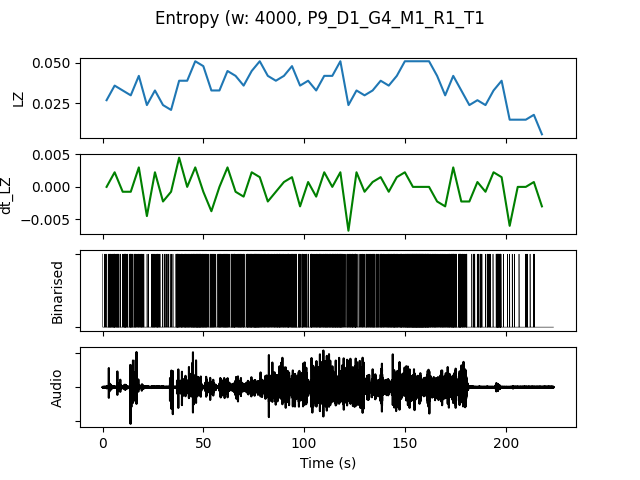

Values plotted in this chart, from the file beside it:
, t0, LZ, dt_LZ, IOI, nCounts
0.0, 0.0, 0.02692, 0.0, 1600, 10
4.0, 4.0, 0.0359, 0.002244, 941.2, 17
8.0, 8.0, 0.03291, -0.0007479, 1231, 13
12.0, 12.0, 0.02991, -0.0007479, 1333, 12
16.0, 16.0, 0.04188, 0.002991, 1143, 14
20.0, 20.0, 0.02393, -0.004487, 4000, 4
24.0, 24.0, 0.03291, 0.002244, 1143, 14
28.0, 28.0, 0.02393, -0.002244, 2667, 6
32.0, 32.0, 0.02094, -0.0007479, 3200, 5
36.0, 36.0, 0.03889, 0.004487, 888.9, 18
40.0, 40.0, 0.03889, 0.0, 941.2, 17
44.0, 44.0, 0.05085, 0.002991, 666.7, 24
48.0, 48.0, 0.04786, -0.0007479, 800.0, 20
52.0, 52.0, 0.03291, -0.003739, 1231, 13
56.0, 56.0, 0.03291, 0.0, 1231, 13
60.0, 60.0, 0.04487, 0.002991, 1067, 15
64.0, 64.0, 0.04188, -0.0007479, 888.9, 18
68.0, 68.0, 0.0359, -0.001496, 1067, 15
72.0, 72.0, 0.04487, 0.002244, 761.9, 21
76.0, 76.0, 0.05085, 0.001496, 842.1, 19
80.0, 80.0, 0.04188, -0.002244, 1143, 14
84.0, 84.0, 0.03889, -0.0007479, 1000, 16
88.0, 88.0, 0.04188, 0.0007479, 1231, 13
92.0, 92.0, 0.04786, 0.001496, 888.9, 18
96.0, 96.0, 0.0359, -0.002991, 1231, 13
100.0, 100.0, 0.03889, 0.0007479, 1143, 14
104.0, 104.0, 0.03291, -0.001496, 1231, 13
108.0, 108.0, 0.04188, 0.002244, 941.2, 17
112.0, 112.0, 0.04188, 0.0, 888.9, 18
116.0, 116.0, 0.05085, 0.002244, 761.9, 21
120.0, 120.0, 0.02393, -0.006731, 1333, 12
124.0, 124.0, 0.03291, 0.002244, 1143, 14
128.0, 128.0, 0.02991, -0.0007479, 1455, 11
132.0, 132.0, 0.03291, 0.0007479, 1231, 13
136.0, 136.0, 0.03889, 0.001496, 1000, 16
140.0, 140.0, 0.0359, -0.0007479, 1067, 15
144.0, 144.0, 0.04188, 0.001496, 941.2, 17
148.0, 148.0, 0.05085, 0.002244, 727.3, 22
152.0, 152.0, 0.05085, 0.0, 592.6, 27
156.0, 156.0, 0.05085, 0.0, 571.4, 28
160.0, 160.0, 0.05085, 0.0, 800.0, 20
164.0, 164.0, 0.04188, -0.002244, 1000, 16
168.0, 168.0, 0.02991, -0.002991, 1067, 15
172.0, 172.0, 0.04188, 0.002991, 842.1, 19
176.0, 176.0, 0.03291, -0.002244, 1000, 16
180.0, 180.0, 0.02393, -0.002244, 2667, 6
184.0, 184.0, 0.02692, 0.0007479, 1778, 9
188.0, 188.0, 0.02393, -0.0007479, 2667, 6
192.0, 192.0, 0.03291, 0.002244, 1600, 10
196.0, 196.0, 0.03889, 0.001496, 1143, 14
200.0, 200.0, 0.01496, -0.005983, 5333, 3
204.0, 204.0, 0.01496, 0.0, 8000, 2
208.0, 208.0, 0.01496, 0.0, 4000, 4
212.0, 212.0, 0.01795, 0.0007479, 5333, 3
216.0, 216.0, 0.005983, -0.002991, 0.0, 0
